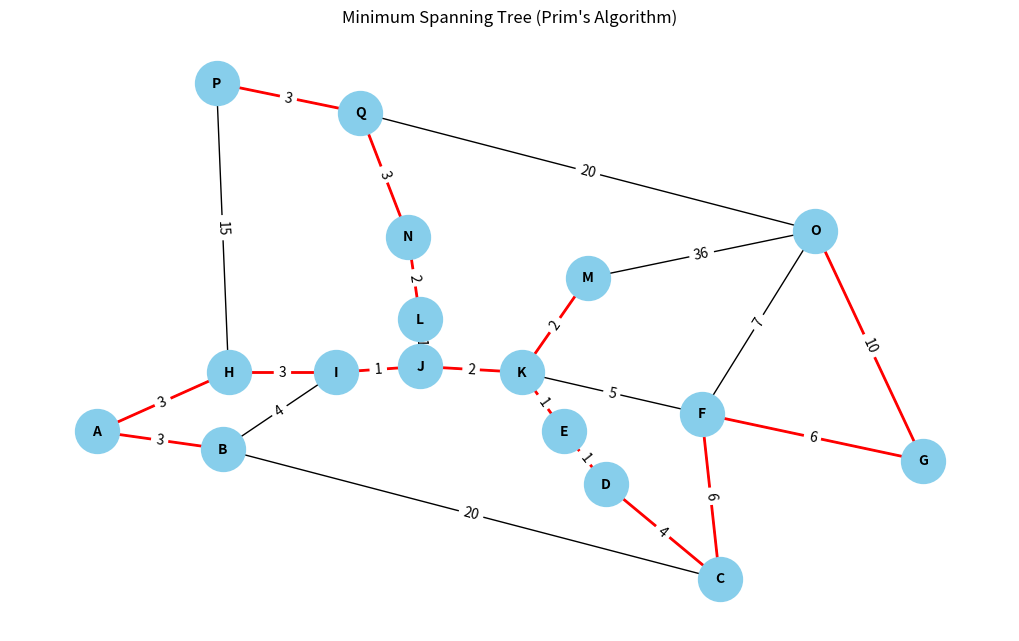

Recreate this plot in Python.
#Alejandra Rodriguez Guevara 21310127 6E1

#El Árbol Parcial Mínimo (APM) de un grafo es un subgrafo que une todos los vértices 
# del grafo original con el menor peso total posible y sin crear ciclos. En otras palabras, 
# se trata de un conjunto de aristas que conecta todos los vértices del grafo, con el 
# peso más bajo posible, y que no forma ciclos.

import heapq #Importamos la biblioteca heapq para trabajar con colas de prioridad.
import matplotlib.pyplot as plt #Importamos la biblioteca matplotlib para gráficos.
import networkx as nx #Importamos la biblioteca networkx para trabajar con grafos.

#Definición de la clase Graph que representa un grafo.
class Graph:
    def __init__(self):
        self.nodes = set() #Conjunto para almacenar los nodos del grafo.
        self.edges = {} #Diccionario para almacenar las aristas del grafo.

    #Método para agregar un nodo al grafo.
    def add_node(self, value):
        self.nodes.add(value) #Agregamos el nodo al conjunto de nodos.
        if value not in self.edges:
            self.edges[value] = {} #Inicializamos el diccionario de aristas para el nuevo nodo.

    #Método para agregar una arista al grafo.
    def add_edge(self, from_node, to_node, weight):
        self.edges[from_node][to_node] = weight #Agregamos la arista desde from_node a to_node con el peso dado.
        self.edges[to_node][from_node] = weight

    #Método para encontrar el árbol de expansión mínima usando el algoritmo de Prim.
    def prim(self, start):
        mst = set() #Conjunto para almacenar los vértices en el árbol de expansión mínima.
        mst_edges = [] #Lista para almacenar las aristas del árbol de expansión mínima.
        total_cost = 0 #Costo total del árbol de expansión mínima.

        visited = set() #Conjunto para almacenar los vértices visitados.
        priority_queue = [(0, start)] #Cola de prioridad para elegir la próxima arista a considerar.
        parent = {} #Diccionario para rastrear los padres de los nodos en el árbol de expansión mínima.

        while priority_queue:
            cost, node = heapq.heappop(priority_queue) #Sacamos el nodo con el menor costo.
            if node not in visited:
                visited.add(node) #Marcamos el nodo como visitado.
                total_cost += cost #Agregamos el costo de la arista al costo total.

                if node != start:
                    mst.add(node) #Agregamos el nodo al árbol de expansión mínima.
                    mst_edges.append((node, parent[node])) #Agregamos la arista al árbol de expansión mínima.

                #Recorremos los vecinos del nodo actual.
                for neighbor, weight in self.edges[node].items():
                    if neighbor not in visited:
                        heapq.heappush(priority_queue, (weight, neighbor)) #Agregamos el vecino a la cola de prioridad.
                        parent[neighbor] = node #Guardamos el nodo padre del vecino.

        return total_cost, mst_edges #Devolvemos el costo total y las aristas del árbol de expansión mínima.

    #Método para dibujar el árbol de expansión mínima.
    def draw(self, mst_edges):
        G = nx.Graph() #Creamos un objeto Graph de networkx.

        #Diccionario con las posiciones de los nodos para la visualización.
        positions = {
            'A': (0,2.5), 'B': (2.1,2.2), 'C': (10.4,0), 'D': (8.5, 1.6), 
            'E': (7.8, 2.5), 'F': (10.1, 2.8), 'G': (13.8,2), 'H': (2.2, 3.5), 'I': (4, 3.5),
            'J': (5.4,3.6), 'K': (7.1, 3.5), 'L': (5.4, 4.4), 'M': (8.2, 5.1), 'N': (5.2, 5.8),
            'O': (12, 5.9), 'P': (2, 8.4), 'Q': (4.4, 7.9)
        }

        #Agregamos todos los nodos al grafo de networkx.
        for node in self.nodes:
            G.add_node(node)

        #Agregamos todas las aristas al grafo de networkx.
        for node, edges in self.edges.items():
            for neighbor, weight in edges.items():
                G.add_edge(node, neighbor, weight=weight)

        plt.figure(figsize=(10, 6))  #Configuramos el tamaño de la figura.
        #Dibujamos todos los nodos y aristas en color negro.
        nx.draw(G, pos=positions, with_labels=True, node_color='skyblue', node_size=1000, font_size=10, font_weight='bold')
        nx.draw_networkx_edges(G, pos=positions, edgelist=mst_edges, edge_color='r', width=2)  # Dibuja las aristas del árbol de expansión mínima en rojo.
        #Agregamos etiquetas de peso a las aristas.
        edge_labels = {(u, v): d['weight'] for u, v, d in G.edges(data=True)}
        nx.draw_networkx_edge_labels(G, pos=positions, edge_labels=edge_labels)
        plt.title("Minimum Spanning Tree (Prim's Algorithm)") #Título del gráfico.
        plt.show() #Mostramos el gráfico.

#Creamos el grafo.
game_map = Graph()

#Agregamos nodos.
for node in ['A', 'B', 'C', 'D', 'E', 'F', 'G', 'H', 'I', 'J', 'K', 'L', 'M', 'N', 'O', 'P', 'Q']:
    game_map.add_node(node)

#Agregamos conexiones entre nodos y sus pesos.
game_map.add_edge('A', 'B', 3)
game_map.add_edge('A', 'H', 3)

game_map.add_edge('B', 'A', 3)
game_map.add_edge('B', 'I', 4)
game_map.add_edge('B', 'C', 20)

game_map.add_edge('C', 'B', 20)
game_map.add_edge('C', 'D', 4)
game_map.add_edge('C', 'F', 6)

game_map.add_edge('D', 'C', 4)
game_map.add_edge('D', 'E', 1)

game_map.add_edge('E', 'D', 1)
game_map.add_edge('E', 'K', 1)

game_map.add_edge('F', 'C', 6)
game_map.add_edge('F', 'G', 6)
game_map.add_edge('F', 'O', 7)
game_map.add_edge('F', 'K', 5)

game_map.add_edge('G', 'F', 6)
game_map.add_edge('G', 'O', 10)

game_map.add_edge('H', 'A', 3)
game_map.add_edge('H', 'I', 3)
game_map.add_edge('H', 'P', 15)

game_map.add_edge('I', 'H', 3)
game_map.add_edge('I', 'B', 4)
game_map.add_edge('I', 'J', 1)

game_map.add_edge('J', 'I', 1)
game_map.add_edge('J', 'K', 2)
game_map.add_edge('J', 'L', 1)

game_map.add_edge('K', 'J', 2)
game_map.add_edge('K', 'M', 2)
game_map.add_edge('K', 'E', 1)
game_map.add_edge('K', 'F', 5)

game_map.add_edge('L', 'J', 1)
game_map.add_edge('L', 'N', 2)

game_map.add_edge('M', 'K', 2)
game_map.add_edge('M', 'O', 6)

game_map.add_edge('N', 'L', 2)
game_map.add_edge('N', 'Q', 3)

game_map.add_edge('O', 'Q', 20)
game_map.add_edge('O', 'M', 36)
game_map.add_edge('O', 'F', 7)
game_map.add_edge('O', 'G', 10)

game_map.add_edge('P', 'Q', 3)
game_map.add_edge('P', 'H', 15)

game_map.add_edge('Q', 'O', 20)
game_map.add_edge('Q', 'N', 3)
game_map.add_edge('Q', 'P', 3)


#Calculamos el árbol de expansión mínima (Minimum Spanning Tree) usando Prim's Algorithm.
start_node = 'A'
total_cost, mst_edges = game_map.prim(start_node)
print("Costo total del Minimum Spanning Tree:", total_cost)

#Dibujamos el grafo con el Minimum Spanning Tree resaltado.
game_map.draw(mst_edges)
